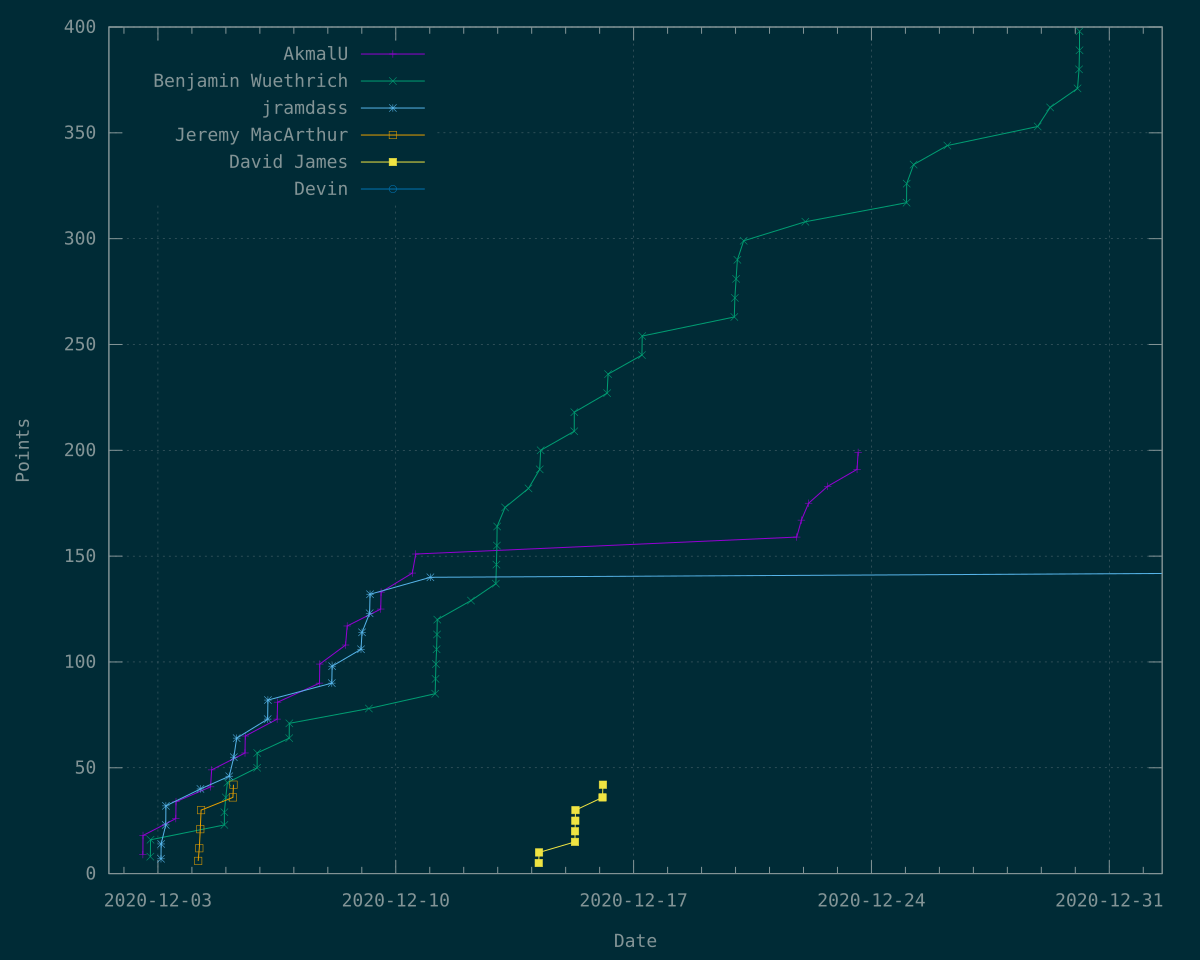

Data behind this chart, as committed beside it:
Time	AkmalU	Benjamin Wuethrich	jramdass	Jeremy MacArthur	David James	Devin
1606915324	9	?	?	?	?	?
1606915671	18	?	?	?	?	?
1606934299	?	8	?	?	?	?
1606934839	?	16	?	?	?	?
1606961400	?	?	7	?	?	?
1606961782	?	?	14	?	?	?
1606973480	?	?	23	?	?	?
1606973841	?	?	32	?	?	?
1606999072	26	?	?	?	?	?
1606999591	34	?	?	?	?	?
1607055958	?	?	?	6	?	?
1607058826	?	?	?	12	?	?
1607061294	?	?	?	21	?	?
1607061679	?	?	40	?	?	?
1607063365	?	?	?	30	?	?
1607087493	41	?	?	?	?	?
1607090139	49	?	?	?	?	?
1607122567	?	23	?	?	?	?
1607122586	?	29	?	?	?	?
1607126175	?	36	?	?	?	?
1607130209	?	43	?	?	?	?
1607134892	?	?	46	?	?	?
1607144278	?	?	?	36	?	?
1607145739	?	?	?	42	?	?
1607146597	?	?	55	?	?	?
1607153775	?	?	64	?	?	?
1607175015	57	?	?	?	?	?
1607175662	65	?	?	?	?	?
1607205810	?	50	?	?	?	?
1607205983	?	57	?	?	?	?
1607232599	?	?	73	?	?	?
1607233281	?	?	82	?	?	?
1607256747	73	?	?	?	?	?
1607257961	81	?	?	?	?	?
1607287420	?	64	?	?	?	?
1607287707	?	71	?	?	?	?
1607364380	90	?	?	?	?	?
1607365177	99	?	?	?	?	?
1607395771	?	?	90	?	?	?
1607396575	?	?	98	?	?	?
1607430742	108	?	?	?	?	?
1607434880	117	?	?	?	?	?
1607469979	?	?	106	?	?	?
1607472643	?	?	114	?	?	?
1607490035	?	78	?	?	?	?
1607491901	?	?	123	?	?	?
1607493003	?	?	132	?	?	?
1607520163	125	?	?	?	?	?
1607521047	133	?	?	?	?	?
1607600543	142	?	?	?	?	?
1607609204	151	?	?	?	?	?
1607646435	?	?	140	?	?	?
1607658579	?	85	?	?	?	?
1607659470	?	92	?	?	?	?
1607660526	?	99	?	?	?	?
1607662205	?	106	?	?	?	?
1607663226	?	113	?	?	?	?
1607663888	?	120	?	?	?	?
1607749639	?	129	?	?	?	?
1607812857	?	137	?	?	?	?
... 50 more rows
